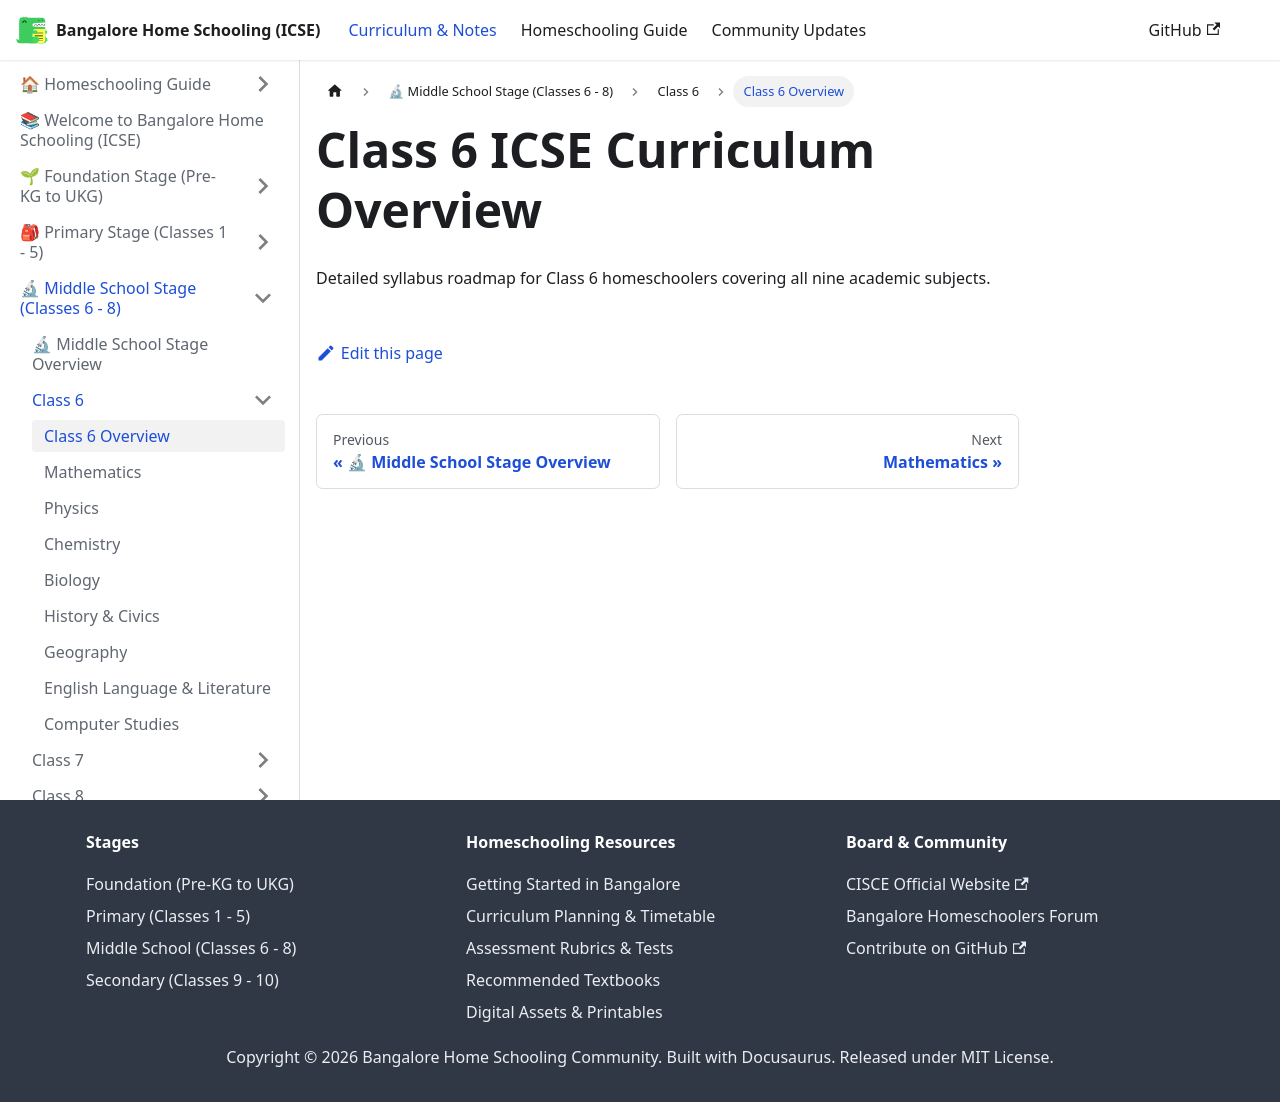

repository: karthik-r-bdump/bangalore-home-schooling · page: docs/middle-school/class-6/overview.html · generator: docusaurus

---
title: Class 6 Overview
sidebar_position: 1
---
# Class 6 ICSE Curriculum Overview
Detailed syllabus roadmap for Class 6 homeschoolers covering all nine academic subjects.
